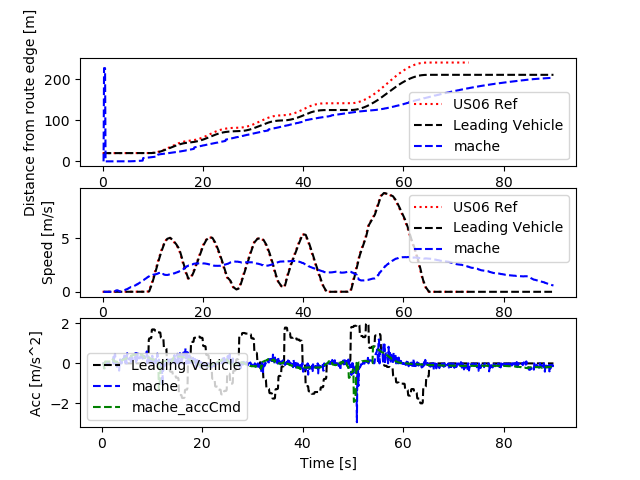

Source data for this figure (header and first rows):
Realtime [sec], Sim Time [sec], Sim Time from MPC [sec], MPC runtime, v0_dist [m], v0_lane [-], v0_spd [m/s], v0_acc [m/s2], v1_dist [m], v1_lane [-], v1_spd [m/s], v1_acc [m/s2], v1_accCmd [m/s2]
0.0, 0.0, 0.0, 0.0, 0.0, 0.0, 0.0, 0.0, 0.0, 0.0, 0.0, 0.0, 0.0
0.0, 0.0, 0.0, 0.0, 0.0, 0.0, 0.0, 0.0, 0.0, 0.0, 0.0, 0.0, 0.0
0.0, 0.0, 0.0, 0.0, 0.0, 0.0, 0.0, 0.0, 0.0, 0.0, 0.0, 0.0, 0.0
0.0, 0.2, 0.0, 0.01136, 20.0, 0.0, 0.0, 0.0, 0.0, 0.0, 0.0, 0.0, 0.0
0.1187, 0.3, 0.0, 0.01554, 20.0, 0.0, 0.0, 0.0, 226.6, 0.0, 0.0, 0.0, 0.0
0.1359, 0.4, 0.0, 0.01744, 20.0, 0.0, 0.0, 0.0, 226.6, 0.0, 0.0, 0.0, 0.0
0.2223, 0.5, 0.3, 0.01756, 20.0, 0.0, 0.0, 0.0, 226.6, 0.0, 0.0, 0.0, -0.2524
0.3252, 0.6, 0.3, 0.01228, 20.0, 0.0, 0.0, 0.0, 0.0, 0.0, 0.002394, 0.02394, -0.2515
0.4183, 0.7, 0.6, 0.01102, 20.0, 0.0, 0.0, 0.0, 0.0, 0.0, 0.001498, -0.008958, 0.09385
0.5172, 0.8, 0.6, 0.01115, 20.0, 0.0, 0.0, 0.0, 0.0, 0.0, 0.00155, 0.0005238, 0.09363
0.6175, 0.9, 0.8, 0.01062, 20.0, 0.0, 0.0, 0.0, 0.0, 0.0, 0.001479, -0.0007125, 0.09444
0.7181, 1.0, 0.8, 0.008155, 20.0, 0.0, 0.0, 0.0, 0.0, 0.0, 0.001479, 0.0, 0.09424
0.8143, 1.1, 1.0, 0.007881, 20.0, 0.0, 0.0, 0.0, 0.0, 0.0, 0.001576, 0.000971, 0.09292
0.9145, 1.2, 1.1, 0.008068, 20.0, 0.0, 0.0, 0.0, 0.0, 0.0, 0.00196, 0.003838, 0.09409
1.116, 1.3, 1.1, 0.008333, 20.0, 0.0, 0.0, 0.0, 0.0, 0.0, 0.002676, 0.007161, 0.09393
1.128, 1.4, 1.1, 0.008308, 20.0, 0.0, 0.0, 0.0, 0.0, 0.0, 0.002676, 0.0, 0.09391
1.215, 1.5, 1.4, 0.008395, 20.0, 0.0, 0.0, 0.0, 0.0, 0.0, 0.002094, -0.005822, 0.09335
1.314, 1.6, 1.4, 0.007644, 20.0, 0.0, 0.0, 0.0, 0.0, 0.0, 0.002399, 0.003052, 0.09406
1.414, 1.7, 1.6, 0.008286, 20.0, 0.0, 0.0, 0.0, 0.0, 0.0, 0.001923, -0.004765, 0.09422
1.515, 1.8, 1.6, 0.008055, 20.0, 0.0, 0.0, 0.0, 0.0, 0.0, 0.001021, -0.009021, 0.0935
1.613, 1.9, 1.8, 0.008026, 20.0, 0.0, 0.0, 0.0, 0.0, 0.0, 0.001908, 0.008875, 0.0938
1.715, 2.0, 1.8, 0.007766, 20.0, 0.0, 0.0, 0.0, 0.0, 0.0, 0.001908, 0.0, 0.09417
1.812, 2.1, 2.0, 0.008111, 20.0, 0.0, 0.0, 0.0, 0.0, 0.0, 0.002202, 0.00294, 0.09424
1.915, 2.2, 2.0, 0.00778, 20.0, 0.0, 0.0, 0.0, 0.0, 0.0, 0.001102, -0.011, 0.1984
2.012, 2.3, 2.2, 0.008093, 20.0, 0.0, 0.0, 0.0, 0.0, 0.0, 0.0002511, -0.008513, 0.1686
2.214, 2.4, 2.2, 0.006153, 20.0, 0.0, 0.0, 0.0, 0.0, 0.0, 0.04122, 0.4097, 0.125
2.224, 2.5, 2.3, 0.007772, 20.0, 0.0, 0.0, 0.0, 0.0, 0.0, 0.04122, 0.0, 0.1336
2.315, 2.6, 2.3, 0.007598, 20.0, 0.0, 0.0, 0.0, 0.0, 0.0, 0.0832, 0.4198, 0.08282
2.413, 2.7, 2.6, 0.008077, 20.0, 0.0, 0.0, 0.0, 0.0, 0.0, 0.1304, 0.472, 0.07944
2.515, 2.8, 2.6, 0.008208, 20.0, 0.0, 0.0, 0.0, 0.0, 0.0, 0.1392, 0.08765, 0.07509
2.615, 2.9, 2.8, 0.008135, 20.0, 0.0, 0.0, 0.0, 0.0, 0.0, 0.1391, -0.0008532, 0.07179
2.715, 3.0, 2.8, 0.007405, 20.0, 0.0, 0.0, 0.0, 0.0, 0.0, 0.1391, 0.0, 0.07373
2.811, 3.1, 3.0, 0.008329, 20.0, 0.0, 0.0, 0.0, 0.0, 0.0, 0.117, -0.221, 0.07474
2.915, 3.2, 3.0, 0.007669, 20.0, 0.0, 0.0, 0.0, 0.0, 0.0, 0.09518, -0.218, 0.07872
3.012, 3.3, 3.2, 0.008478, 20.0, 0.0, 0.0, 0.0, 0.0, 0.0, 0.07114, -0.2404, 0.08104
3.115, 3.4, 3.3, 0.008499, 20.0, 0.0, 0.0, 0.0, 0.0, 0.0, 0.04489, -0.2625, 0.0972
3.316, 3.5, 3.3, 0.006935, 20.0, 0.0, 0.0, 0.0, 0.0, 0.0, 0.008844, -0.3605, 0.09837
3.326, 3.6, 3.3, 0.007905, 20.0, 0.0, 0.0, 0.0, 0.0, 0.0, 0.008844, 0.0, 0.09944
3.414, 3.7, 3.6, 0.003571, 20.0, 0.0, 0.0, 0.0, 0.0, 0.0, 0.02873, 0.1988, 0.1297
3.507, 3.8, 3.6, 0.007586, 20.0, 0.0, 0.0, 0.0, 0.0, 0.0, 0.03925, 0.1052, 0.1291
3.614, 3.9, 3.8, 0.008082, 20.0, 0.0, 0.0, 0.0, 0.0, 0.0, 0.04901, 0.09761, 0.15
3.715, 4.0, 3.8, 0.007842, 20.0, 0.0, 0.0, 0.0, 0.0, 0.0, 0.04901, 0.0, 0.1447
3.813, 4.1, 4.0, 0.008248, 20.0, 0.0, 0.0, 0.0, 0.0, 0.0, 0.07504, 0.2604, 0.1683
3.914, 4.2, 4.0, 0.007657, 20.0, 0.0, 0.0, 0.0, 0.0, 0.0, 0.09378, 0.1873, 0.1651
4.013, 4.3, 4.2, 0.008037, 20.0, 0.0, 0.0, 0.0, 0.0, 0.0, 0.1159, 0.2211, 0.1904
4.115, 4.4, 4.2, 0.007813, 20.0, 0.0, 0.0, 0.0, 0.0, 0.0, 0.1409, 0.2504, 0.1893
4.215, 4.5, 4.4, 0.007876, 20.0, 0.0, 0.0, 0.0, 0.0, 0.0, 0.1635, 0.2257, 0.2125
4.415, 4.6, 4.4, 0.006071, 20.0, 0.0, 0.0, 0.0, 0.0, 0.0, 0.2134, 0.499, 0.2125
4.422, 4.7, 4.5, 0.00818, 20.0, 0.0, 0.0, 0.0, 0.0, 0.0, 0.2134, 0.0, 0.2218
4.515, 4.8, 4.5, 0.008179, 20.0, 0.0, 0.0, 0.0, 0.0, 0.0, 0.2353, 0.2193, 0.2211
4.615, 4.9, 4.8, 0.008103, 20.0, 0.0, 0.0, 0.0, 0.0, 0.0, 0.2579, 0.2259, 0.2656
4.716, 5.0, 4.8, 0.009333, 20.0, 0.0, 0.0, 0.0, 0.0, 0.0, 0.2579, 0.0, 0.258
4.816, 5.1, 5.0, 0.008546, 20.0, 0.0, 0.0, 0.0, 0.02453, 0.0, 0.3091, 0.5115, 0.2862
4.916, 5.2, 5.0, 0.008142, 20.0, 0.0, 0.0, 0.0, 0.05631, 0.0, 0.3333, 0.2422, 0.2837
5.017, 5.3, 5.2, 0.008262, 20.0, 0.0, 0.0, 0.0, 0.09052, 0.0, 0.3574, 0.2411, 0.3066
5.115, 5.4, 5.2, 0.008367, 20.0, 0.0, 0.0, 0.0, 0.127, 0.0, 0.3779, 0.2047, 0.3036
5.216, 5.5, 5.4, 0.007888, 20.0, 0.0, 0.0, 0.0, 0.1657, 0.0, 0.4002, 0.223, 0.3353
5.314, 5.6, 5.5, 0.007976, 20.0, 0.0, 0.0, 0.0, 0.2064, 0.0, 0.4225, 0.2235, 0.3427
5.516, 5.7, 5.5, 0.006689, 20.0, 0.0, 0.0, 0.0, 0.2938, 0.0, 0.4531, 0.3056, 0.3477
5.526, 5.8, 5.5, 0.008119, 20.0, 0.0, 0.0, 0.0, 0.2938, 0.0, 0.4531, 0.0, 0.3396
... 841 more rows
